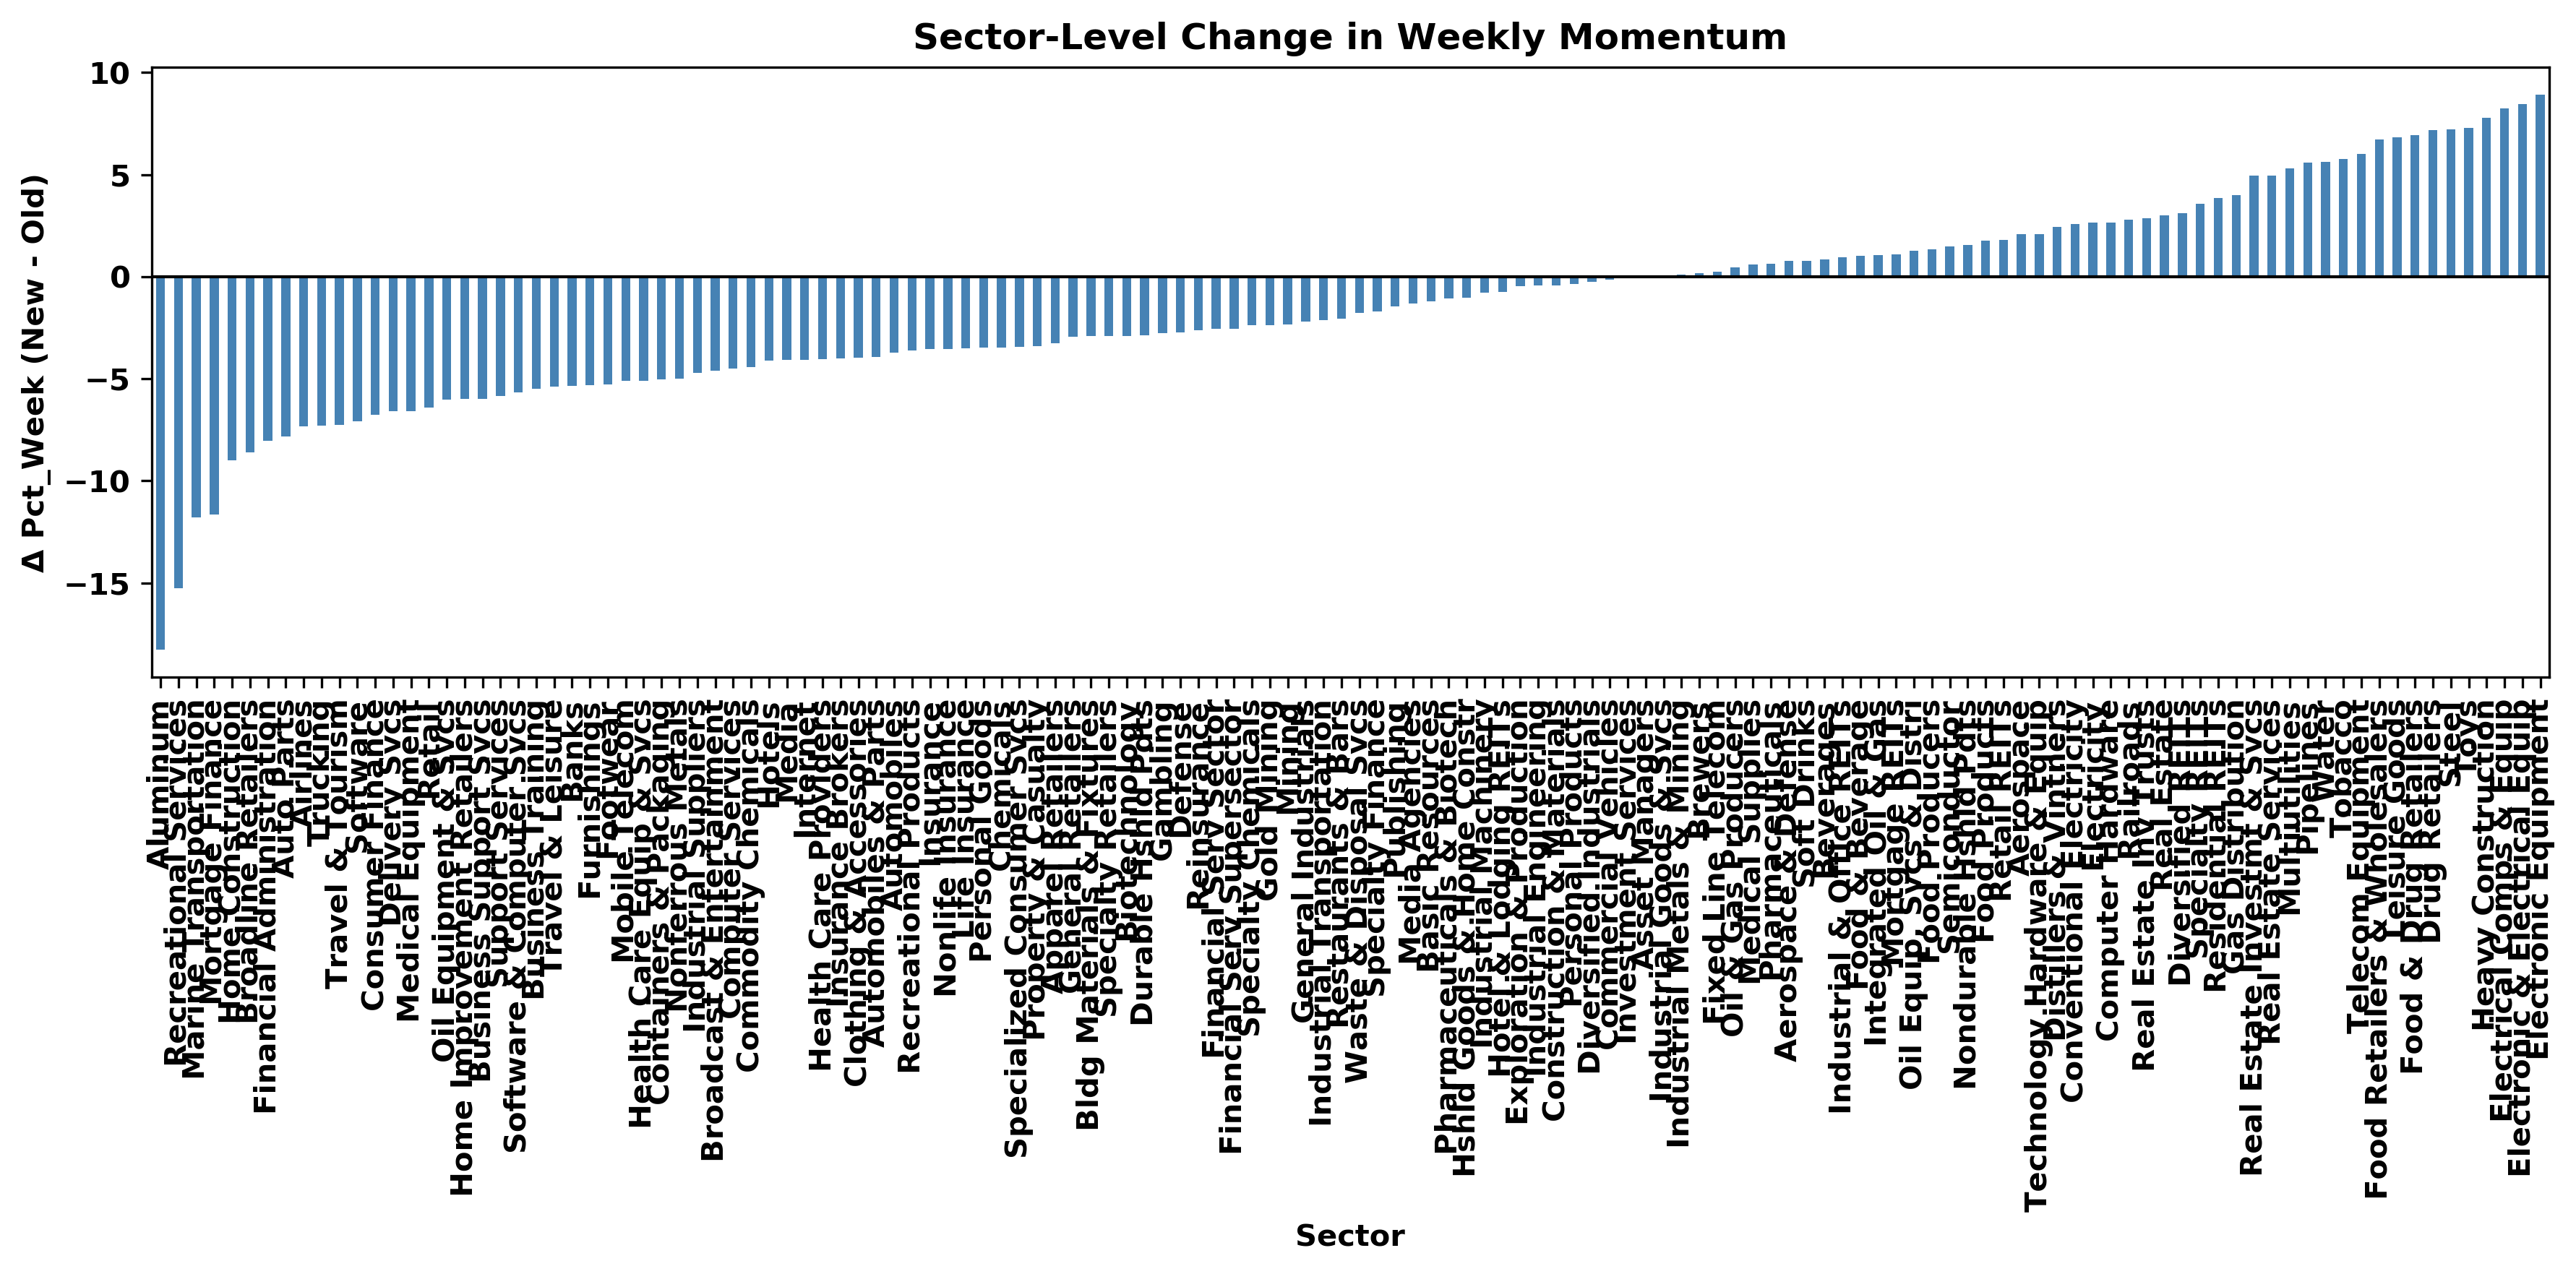

The data file committed next to this chart (first rows):
Industry, Sector_old, Pct_Week_old, Sector_new, Pct_Week_new, Pct_Week_Diff
Electronic Equipment, Industrials, -0.84, Industrials, 8.07, 8.91
Electronic & Electrical Equip, Industrials, -1.85, Industrials, 6.62, 8.47
Electrical Comps & Equip, Industrials, -2.32, Industrials, 5.93, 8.25
Heavy Construction, Industrials, 0.06, Industrials, 7.83, 7.77
Toys, Consumer Goods, -2.69, Consumer Goods, 4.61, 7.3
Steel, Basic Materials, -2.07, Basic Materials, 5.14, 7.21
Drug Retailers, Consumer Services, -1.49, Consumer Services, 5.68, 7.17
Food & Drug Retailers, Consumer Services, -0.79, Consumer Services, 6.14, 6.93
Leisure Goods, Consumer Goods, -2.13, Consumer Goods, 4.69, 6.82
Food Retailers & Wholesalers, Consumer Services, -0.24, Consumer Services, 6.49, 6.73
Telecom Equipment, Technology, -2.86, Technology, 3.14, 6.0
Tobacco, Consumer Goods, 1.15, Consumer Goods, 6.93, 5.78
Water, Utilities, -1.53, Utilities, 4.11, 5.64
Pipelines, Oil & Gas, -2.22, Oil & Gas, 3.38, 5.6
Multiutilities, Utilities, -1.36, Utilities, 3.95, 5.31
Real Estate Services, Financials, -0.25, Financials, 4.71, 4.96
Real Estate Investmt & Svcs, Financials, -0.25, Financials, 4.71, 4.96
Gas Distribution, Utilities, -1.36, Utilities, 2.65, 4.01
Residential REITs, Financials, -1.22, Financials, 2.63, 3.85
Specialty REITs, Financials, 1.01, Financials, 4.6, 3.59
Diversified REITs, Financials, 2.53, Financials, 5.65, 3.12
Real Estate, Financials, 0.73, Financials, 3.75, 3.02
Real Estate Inv Trusts, Financials, 0.81, Financials, 3.67, 2.86
Railroads, Industrials, -1.55, Industrials, 1.26, 2.81
Computer Hardware, Technology, -3.57, Technology, -0.92, 2.65
Electricity, Utilities, -1.38, Utilities, 1.26, 2.64
Conventional Electricity, Utilities, -1.36, Utilities, 1.22, 2.58
Distillers & Vintners, Consumer Goods, 3.02, Consumer Goods, 5.47, 2.45
Technology Hardware & Equip, Technology, -0.91, Technology, 1.19, 2.1
Aerospace, Industrials, 2.08, Industrials, 4.16, 2.08
Retail REITs, Financials, 1.05, Financials, 2.85, 1.8
Food Products, Consumer Goods, 0.61, Consumer Goods, 2.38, 1.77
Nondurable Hshld Pdts, Consumer Goods, 0.77, Consumer Goods, 2.32, 1.55
Semiconductor, Technology, 0.57, Technology, 2.07, 1.5
Food Producers, Consumer Goods, 1.53, Consumer Goods, 2.89, 1.36
Oil Equip, Svcs & Distri, Oil & Gas, 1.98, Oil & Gas, 3.24, 1.26
General Retailers, Consumer Goods, 1.71, Consumer Goods, 2.91, 1.2
Mortgage REITs, Financials, 2.63, Financials, 3.74, 1.11
Integrated Oil & Gas, Oil & Gas, 2.42, Oil & Gas, 3.48, 1.06
Food & Beverage, Consumer Goods, 1.08, Consumer Goods, 2.1, 1.02
Industrial & Office REITs, Financials, 1.05, Financials, 2.0, 0.95
Beverages, Consumer Goods, 0.88, Consumer Goods, 1.74, 0.86
Soft Drinks, Consumer Goods, 0.78, Consumer Goods, 1.57, 0.79
Aerospace & Defense, Industrials, 3.79, Industrials, 4.57, 0.78
Pharmaceuticals, Health Care, -0.13, Health Care, 0.49, 0.62
Medical Supplies, Health Care, 1.14, Health Care, 1.73, 0.59
Oil & Gas Producers, Oil & Gas, 1.85, Oil & Gas, 2.32, 0.47
Fixed Line Telecom, Telecommunications, -2.19, Telecommunications, -1.93, 0.26
Brewers, Consumer Goods, 1.54, Consumer Goods, 1.7, 0.16
Industrial Metals & Mining, Basic Materials, 3.55, Basic Materials, 3.66, 0.11
Industrial Goods & Svcs, Industrials, 3.07, Industrials, 3.14, 0.07
Asset Managers, Financials, 2.13, Financials, 2.19, 0.06
Investment Services, Financials, 2.15, Financials, 2.18, 0.03
Commercial Vehicles, Industrials, 4.51, Industrials, 4.36, -0.15
Diversified Industrials, Industrials, 4.34, Industrials, 4.09, -0.25
Personal Products, Consumer Goods, 2.08, Consumer Goods, 1.74, -0.34
Construction & Materials, Industrials, 2.1, Industrials, 1.67, -0.43
Industrial Engineering, Industrials, 4.02, Industrials, 3.58, -0.44
Exploration & Production, Oil & Gas, 1.0, Oil & Gas, 0.54, -0.46
Hotel & Lodging REITs, Financials, 1.54, Financials, 0.81, -0.73
... 77 more rows
